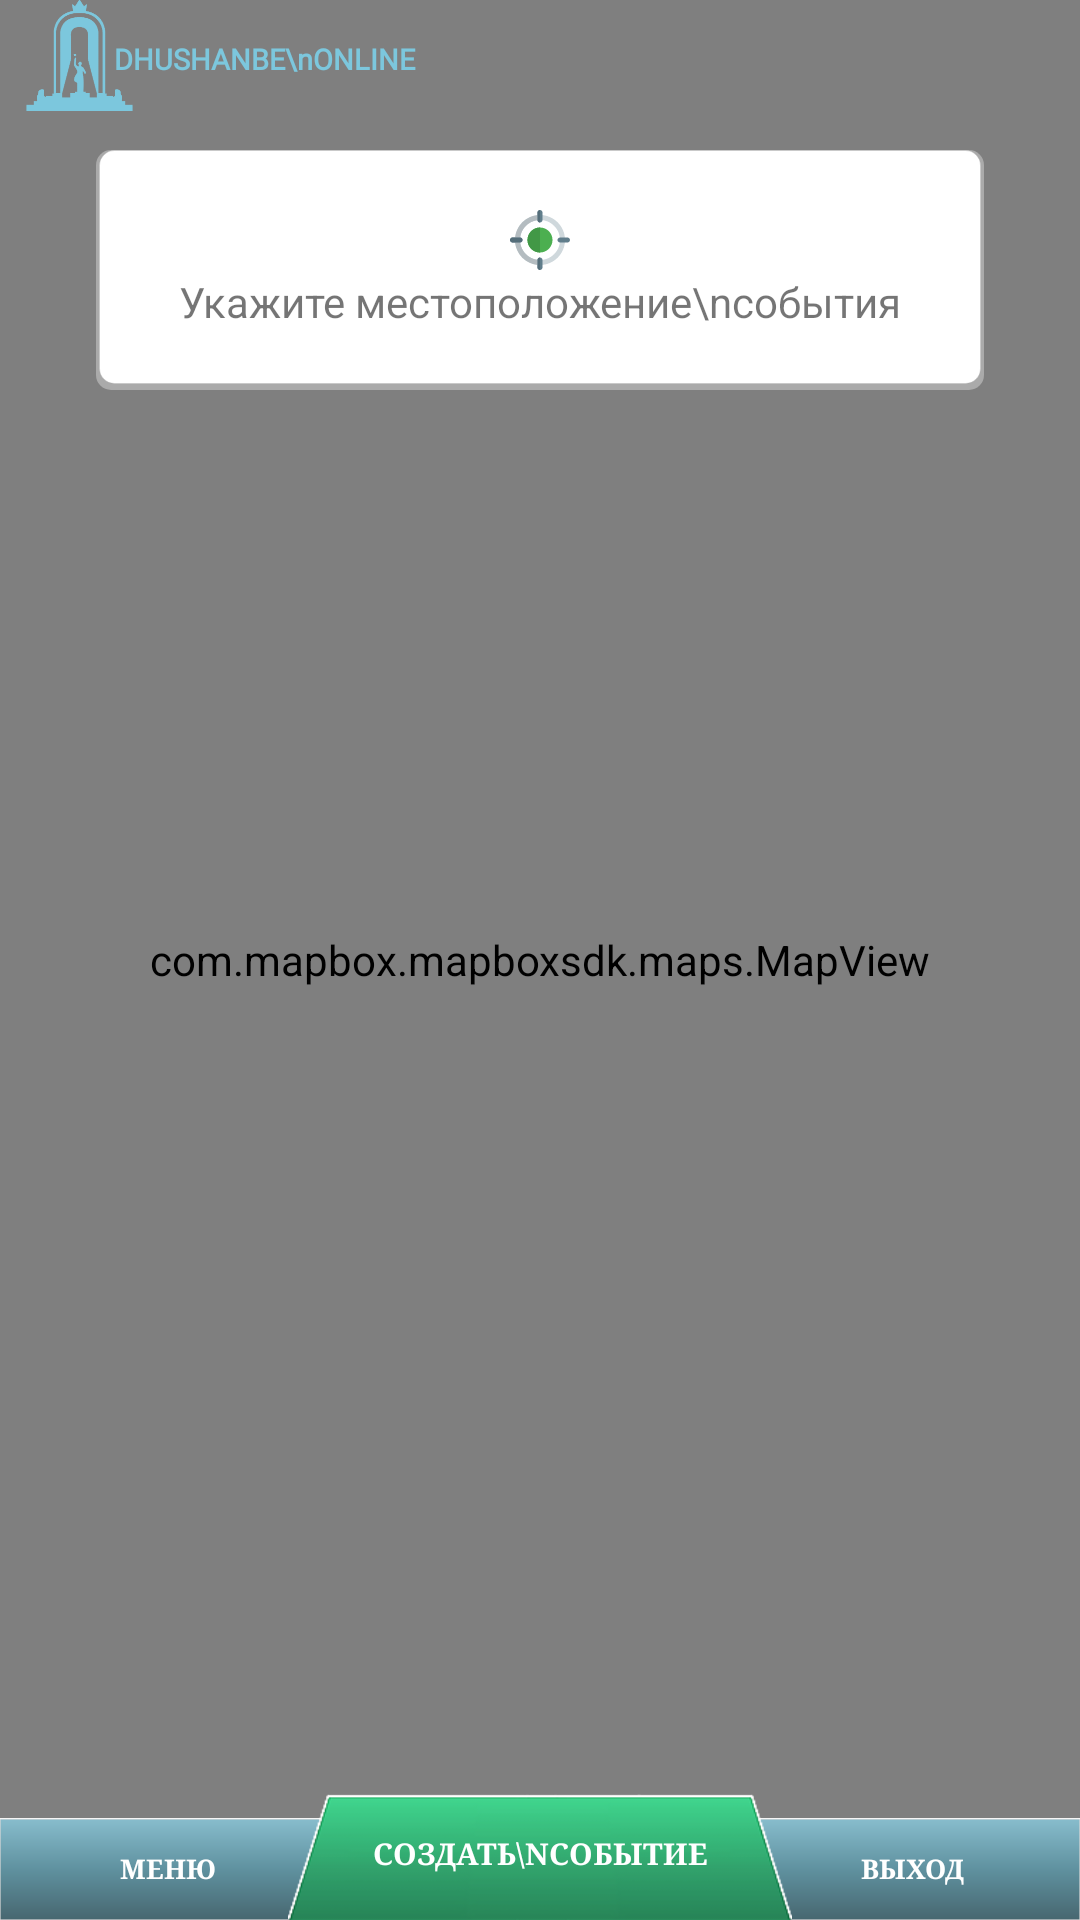

Android layout source for this screen:
<!-- AndroidManifest.xml: application theme Theme.AppCompat.DayNight.NoActionBar -->
<!-- res/layout/activity_main.xml -->
<?xml version="1.0" encoding="utf-8"?>
<FrameLayout
    xmlns:android="http://schemas.android.com/apk/res/android"
    xmlns:mapbox="http://schemas.android.com/apk/res-auto"
    xmlns:tools="http://schemas.android.com/tools"
    android:layout_width="match_parent"
    android:layout_height="match_parent"
    tools:context=".MainActivity">

    <androidx.constraintlayout.widget.ConstraintLayout
        android:id="@+id/main_view"
        android:layout_width="match_parent"
        android:layout_height="match_parent">

        <ProgressBar
            android:id="@+id/progress_bar"
            style="?android:attr/progressBarStyleHorizontal"
            android:layout_width="match_parent"
            android:layout_height="25dp"
            android:layout_gravity="center"
            android:paddingLeft="25dp"
            android:paddingRight="25dp"
            android:visibility="gone"
            mapbox:layout_constraintBottom_toBottomOf="parent"
            mapbox:layout_constraintEnd_toEndOf="parent"
            mapbox:layout_constraintStart_toStartOf="parent"
            mapbox:layout_constraintTop_toTopOf="parent" />

        <com.mapbox.mapboxsdk.maps.MapView
            android:id="@+id/mapView"
            android:layout_width="match_parent"
            android:layout_height="match_parent"
            mapbox:layout_constraintBottom_toBottomOf="parent"
            mapbox:layout_constraintEnd_toEndOf="parent"
            mapbox:layout_constraintStart_toStartOf="parent"
            mapbox:layout_constraintTop_toTopOf="parent"
            mapbox:mapbox_cameraTargetLat="38.575798327085664"
            mapbox:mapbox_cameraTargetLng="68.77574214508456"
            mapbox:mapbox_cameraZoom="11"
            mapbox:mapbox_cameraZoomMax="18"
            mapbox:mapbox_cameraZoomMin="11">

        </com.mapbox.mapboxsdk.maps.MapView>

        <TextView
            android:id="@+id/textView"
            android:layout_width="wrap_content"
            android:layout_height="wrap_content"
            android:layout_marginStart="30dp"
            android:layout_marginTop="13dp"
            android:fontFamily="@font/audiowide"
            android:gravity="left"
            android:text="DHUSHANBE\nONLINE"
            android:textColor="#7cc7dd"
            android:textSize="9.5sp"
            android:textStyle="bold"
            mapbox:layout_constraintStart_toStartOf="@+id/imageView2"
            mapbox:layout_constraintTop_toTopOf="parent" />

        <ImageView
            android:id="@+id/imageView2"
            android:layout_width="37dp"
            android:layout_height="37dp"
            android:layout_marginStart="8dp"
            android:layout_marginTop="11dp"
            android:scaleType="fitCenter"
            mapbox:layout_constraintBottom_toBottomOf="@+id/textView"
            mapbox:layout_constraintStart_toStartOf="parent"
            mapbox:layout_constraintTop_toTopOf="parent"
            mapbox:srcCompat="@drawable/icon" />

        <androidx.constraintlayout.widget.ConstraintLayout
            android:id="@+id/info_bord"
            android:layout_width="match_parent"
            android:layout_height="80dp"
            android:layout_marginStart="32dp"
            android:layout_marginTop="50dp"
            android:layout_marginEnd="32dp"
            android:background="@drawable/info_background"
            mapbox:layout_constraintEnd_toEndOf="parent"
            mapbox:layout_constraintStart_toStartOf="parent"
            mapbox:layout_constraintTop_toTopOf="parent"
            tools:visibility="gone">

            <ImageView
                android:id="@+id/imageView"
                android:layout_width="20dp"
                android:layout_height="20dp"
                android:layout_marginTop="20dp"
                android:layout_marginBottom="1dp"
                mapbox:layout_constraintBottom_toTopOf="@+id/info_field"
                mapbox:layout_constraintEnd_toEndOf="parent"
                mapbox:layout_constraintStart_toStartOf="parent"
                mapbox:layout_constraintTop_toTopOf="parent"
                mapbox:srcCompat="@drawable/ic_target_marker" />

            <TextView
                android:id="@+id/info_field"
                android:layout_width="wrap_content"
                android:layout_height="wrap_content"
                android:layout_marginBottom="20dp"
                android:gravity="center"
                android:shadowColor="@color/white"
                android:shadowDx="1"
                android:shadowDy="1"
                android:shadowRadius="2"
                android:text="Укажите местоположение\nсобытия"
                android:textSize="14sp"
                mapbox:layout_constraintBottom_toBottomOf="parent"
                mapbox:layout_constraintEnd_toEndOf="parent"
                mapbox:layout_constraintStart_toStartOf="parent"
                mapbox:layout_constraintTop_toBottomOf="@+id/imageView" />
        </androidx.constraintlayout.widget.ConstraintLayout>

        <androidx.constraintlayout.widget.ConstraintLayout
            android:layout_width="match_parent"
            android:layout_height="wrap_content"
            mapbox:layout_constraintBottom_toBottomOf="parent"
            mapbox:layout_constraintEnd_toEndOf="parent"
            mapbox:layout_constraintStart_toStartOf="parent">

            <ImageView
                android:id="@+id/imageView3"
                android:layout_width="0dp"
                android:layout_height="34dp"
                android:background="@drawable/menu_btn"
                mapbox:layout_constraintBottom_toBottomOf="parent"
                mapbox:layout_constraintEnd_toEndOf="parent"
                mapbox:layout_constraintStart_toStartOf="parent" />

            <Button
                android:id="@+id/button"
                style="@style/Widget.AppCompat.Button.Borderless.Colored"
                android:layout_width="0dp"
                android:layout_height="34dp"
                android:fontFamily="serif"
                android:text="меню"
                android:textColor="@color/cardview_light_background"
                android:textSize="9sp"
                android:textStyle="bold"
                mapbox:layout_constraintBottom_toBottomOf="parent"
                mapbox:layout_constraintEnd_toStartOf="@+id/set_event_btn"
                mapbox:layout_constraintStart_toStartOf="parent" />

            <Button
                android:id="@+id/exit_btn"
                style="@style/Widget.AppCompat.Button.Borderless.Colored"
                android:layout_width="0dp"
                android:layout_height="34dp"
                android:fontFamily="serif"
                android:text="выход"
                android:textColor="@color/cardview_light_background"
                android:textSize="9sp"
                android:textStyle="bold"
                mapbox:layout_constraintBottom_toBottomOf="parent"
                mapbox:layout_constraintEnd_toEndOf="parent"
                mapbox:layout_constraintStart_toEndOf="@+id/set_event_btn" />

            <ImageView
                android:id="@+id/imageView4"
                android:layout_width="168dp"
                android:layout_height="42dp"
                android:scaleType="fitXY"
                mapbox:layout_constraintBottom_toBottomOf="parent"
                mapbox:layout_constraintEnd_toEndOf="parent"
                mapbox:layout_constraintStart_toStartOf="parent"
                mapbox:srcCompat="@drawable/button" />

            <Button
                android:id="@+id/set_event_btn"
                style="@style/Widget.AppCompat.Button.Borderless.Colored"
                android:layout_width="136dp"
                android:layout_height="44dp"
                android:fontFamily="serif"
                android:gravity="center"
                android:text="Создать\nсобытие"
                android:textColor="#FFFFFF"
                android:textSize="10sp"
                android:textStyle="bold"
                mapbox:layout_constraintBottom_toBottomOf="parent"
                mapbox:layout_constraintEnd_toStartOf="@+id/exit_btn"
                mapbox:layout_constraintStart_toEndOf="@+id/button" />
        </androidx.constraintlayout.widget.ConstraintLayout>

    </androidx.constraintlayout.widget.ConstraintLayout>

</FrameLayout>
<!-- resources referenced by this layout -->
<resources>
  <color name="white">#FFFFFFFF</color>
  <!-- drawable button: png bitmap (drawable, 9680 bytes) -->
  <!-- drawable ic_target_marker: vector/xml drawable (drawable, 2964 chars, omitted) -->
  <!-- drawable icon: png bitmap (drawable, 6822 bytes) -->
  <!-- drawable info_background (drawable) -->
  <?xml version="1.0" encoding="utf-8"?>
  <layer-list xmlns:android="http://schemas.android.com/apk/res/android">
  <item >
      <shape
          android:shape="rectangle">
          <solid android:color="@android:color/darker_gray" />
          <corners android:radius="5dp"/>
      </shape>
  </item>
  <item android:right="1dp" android:left="1dp" android:bottom="2dp">
      <shape
          android:shape="rectangle">
          <solid android:color="@android:color/white"/>
          <corners android:radius="5dp"/>
          <stroke
              android:width="0.1dp"
              android:color="#3CA6A6A6" />
      </shape>
  </item>
  </layer-list>
  <!-- drawable menu_btn (drawable) -->
  <?xml version="1.0" encoding="utf-8"?>
  <layer-list xmlns:android="http://schemas.android.com/apk/res/android">
      <item >
          <shape
              android:shape="rectangle">
              <solid android:color="#F6F6F6"/>
          </shape>
      </item>
      <item android:right="0dp" android:left="0dp" android:top="0.4dp">
          <shape
              android:shape="rectangle">
              <gradient
                  android:endColor="#87BCCC"
                  android:centerColor="#5F919F"
                  android:startColor="#476770"
                  android:angle="90"/>
              <stroke
                  android:width="0.1dp"
                  android:color="#3CA6A6A6" />
          </shape>
      </item>
  </layer-list>
</resources>
